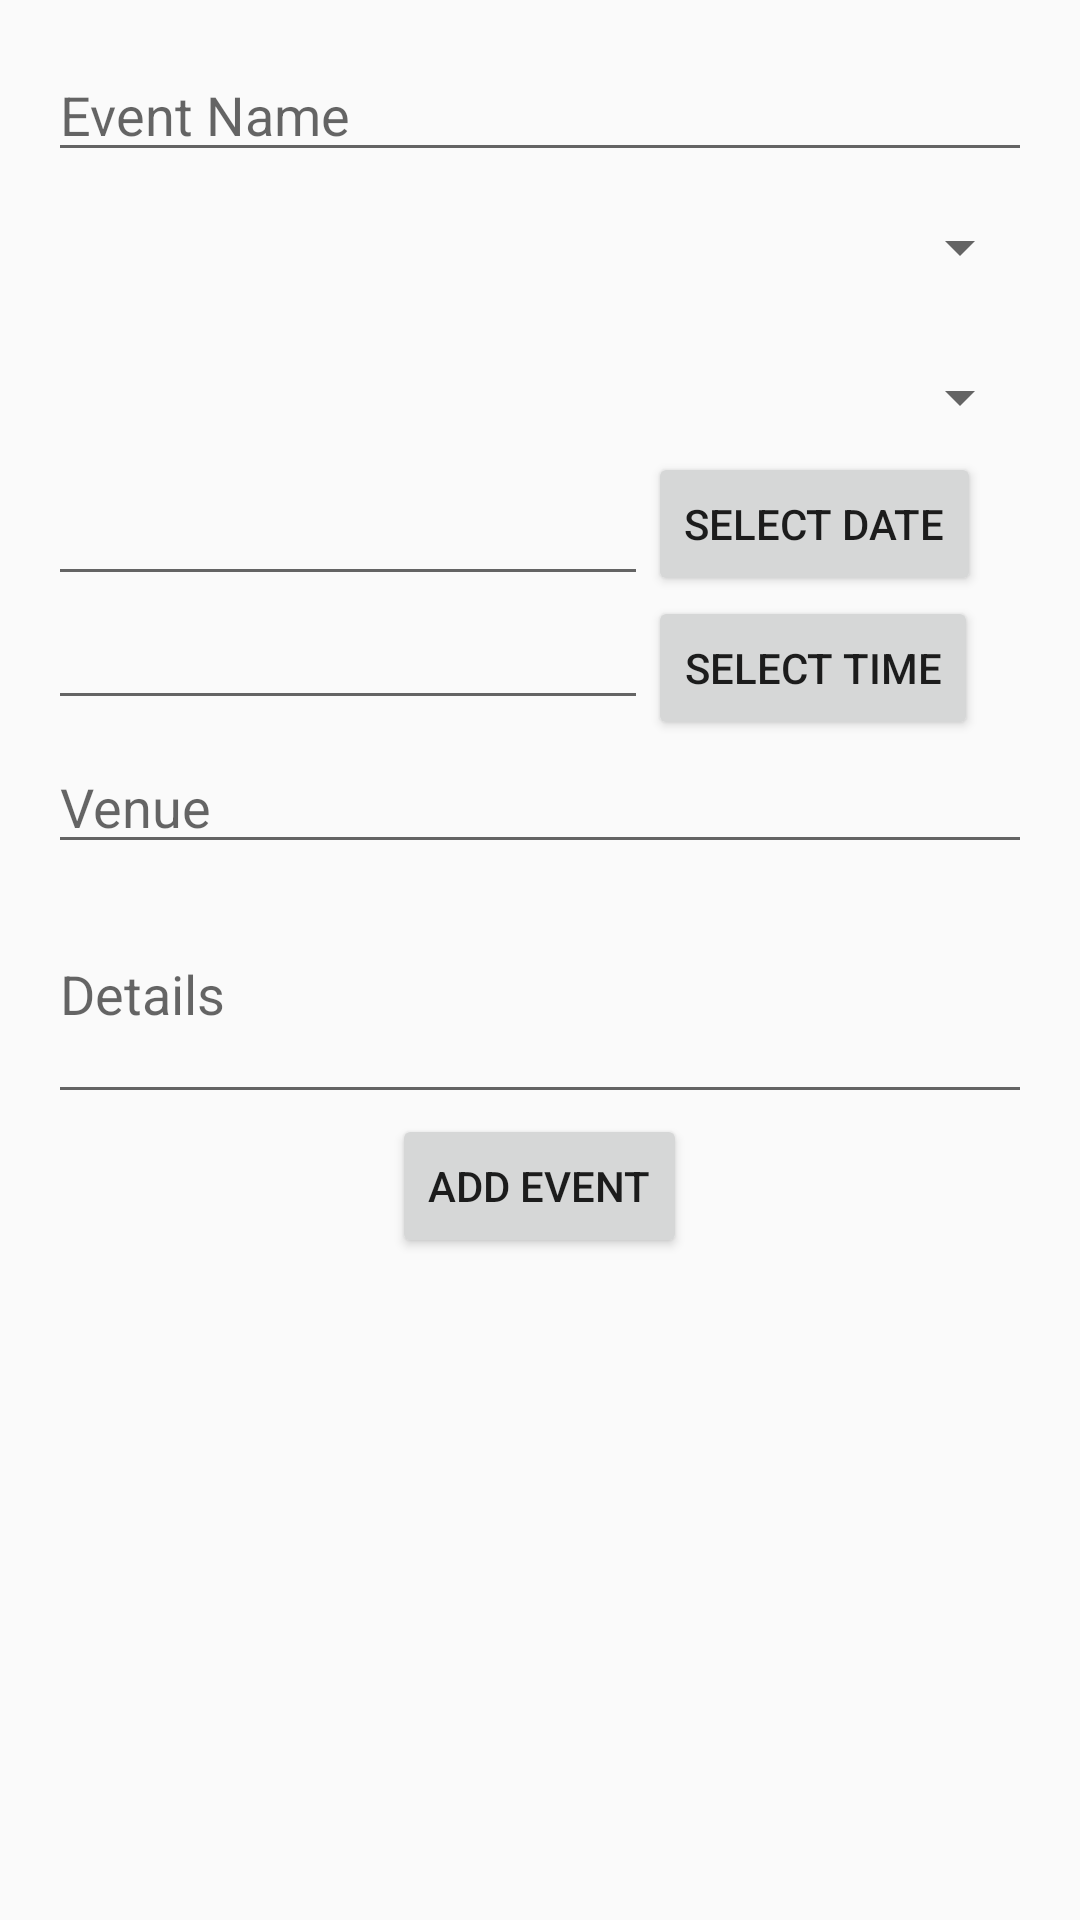

Layout XML and referenced resources for this Android screen:
<!-- AndroidManifest.xml: application theme AppTheme -->
<!-- res/layout/activity_new_event.xml -->
<?xml version="1.0" encoding="utf-8"?>

<RelativeLayout xmlns:android="http://schemas.android.com/apk/res/android"
    xmlns:tools="http://schemas.android.com/tools"
    android:id="@+id/activity_new_event"
    android:layout_width="match_parent"
    android:layout_height="match_parent"
    android:paddingBottom="@dimen/activity_vertical_margin"
    android:paddingLeft="@dimen/activity_horizontal_margin"
    android:paddingRight="@dimen/activity_horizontal_margin"
    android:paddingTop="@dimen/activity_vertical_margin"
    tools:context="rpr.events.NewEventActivity">

    <EditText
        android:layout_width="match_parent"
        android:layout_height="wrap_content"
        android:inputType="text"
        android:id="@+id/event_name"
        android:hint="Event Name"
        android:layout_alignParentTop="true"
        android:layout_centerHorizontal="true" />

    <Spinner
        android:layout_width="match_parent"
        android:layout_height="50dp"
        android:id="@+id/category"
        android:layout_below="@+id/event_name"
        android:layout_centerHorizontal="true" />

    <Spinner
        android:layout_width="match_parent"
        android:layout_height="50dp"
        android:id="@+id/visible"
        android:layout_below="@+id/category"
        android:layout_centerHorizontal="true" />

    <EditText
        android:layout_width="200dp"
        android:layout_height="wrap_content"
        android:id="@+id/in_date"
        android:layout_below="@+id/visible"
        android:layout_alignParentLeft="true"
        android:layout_alignParentStart="true" />

    <Button
        android:layout_width="wrap_content"
        android:layout_height="wrap_content"
        android:text="SELECT DATE"
        android:id="@+id/btn_date"
        android:layout_alignBottom="@+id/in_date"
        android:layout_toRightOf="@+id/in_date"
        android:layout_toEndOf="@+id/in_date" />

    <EditText
        android:layout_width="200dp"
        android:layout_height="wrap_content"
        android:id="@+id/in_time"
        android:layout_below="@+id/in_date"
        android:layout_alignParentLeft="true"
        android:layout_alignParentStart="true" />

    <Button
        android:layout_width="wrap_content"
        android:layout_height="wrap_content"
        android:text="SELECT TIME"
        android:id="@+id/btn_time"
        android:layout_below="@+id/btn_date"
        android:layout_alignLeft="@+id/btn_date"
        android:layout_alignStart="@+id/btn_date" />


    <EditText
        android:layout_width="match_parent"
        android:layout_height="wrap_content"
        android:inputType="text"
        android:id="@+id/venue"
        android:hint="Venue"
        android:layout_below="@+id/btn_time"
        android:layout_centerHorizontal="true" />

    <EditText
        android:layout_width="match_parent"
        android:layout_height="wrap_content"
        android:minLines="3"
        android:inputType="textMultiLine"
        android:id="@+id/details"
        android:layout_below="@+id/venue"
        android:layout_centerHorizontal="true"
        android:hint="Details" />

    <Button
        android:text="Add Event"
        android:layout_width="wrap_content"
        android:layout_height="wrap_content"
        android:id="@+id/bAdd"
        android:layout_below="@+id/details"
        android:layout_centerHorizontal="true"/>



</RelativeLayout>
<!-- resources referenced by this layout -->
<resources>
  <dimen name="activity_horizontal_margin">16dp</dimen>
  <dimen name="activity_vertical_margin">16dp</dimen>
  <style name="AppTheme" parent="Theme.AppCompat.Light.DarkActionBar">
          
          <item name="colorPrimary">@color/colorPrimary</item>
          <item name="colorPrimaryDark">@color/colorPrimaryDark</item>
          <item name="colorAccent">@color/colorAccent</item>
      </style>
  <color name="colorPrimary">#3f51b5</color>
  <color name="colorPrimaryDark">#303F9F</color>
  <color name="colorAccent">#FF4081</color>
</resources>
